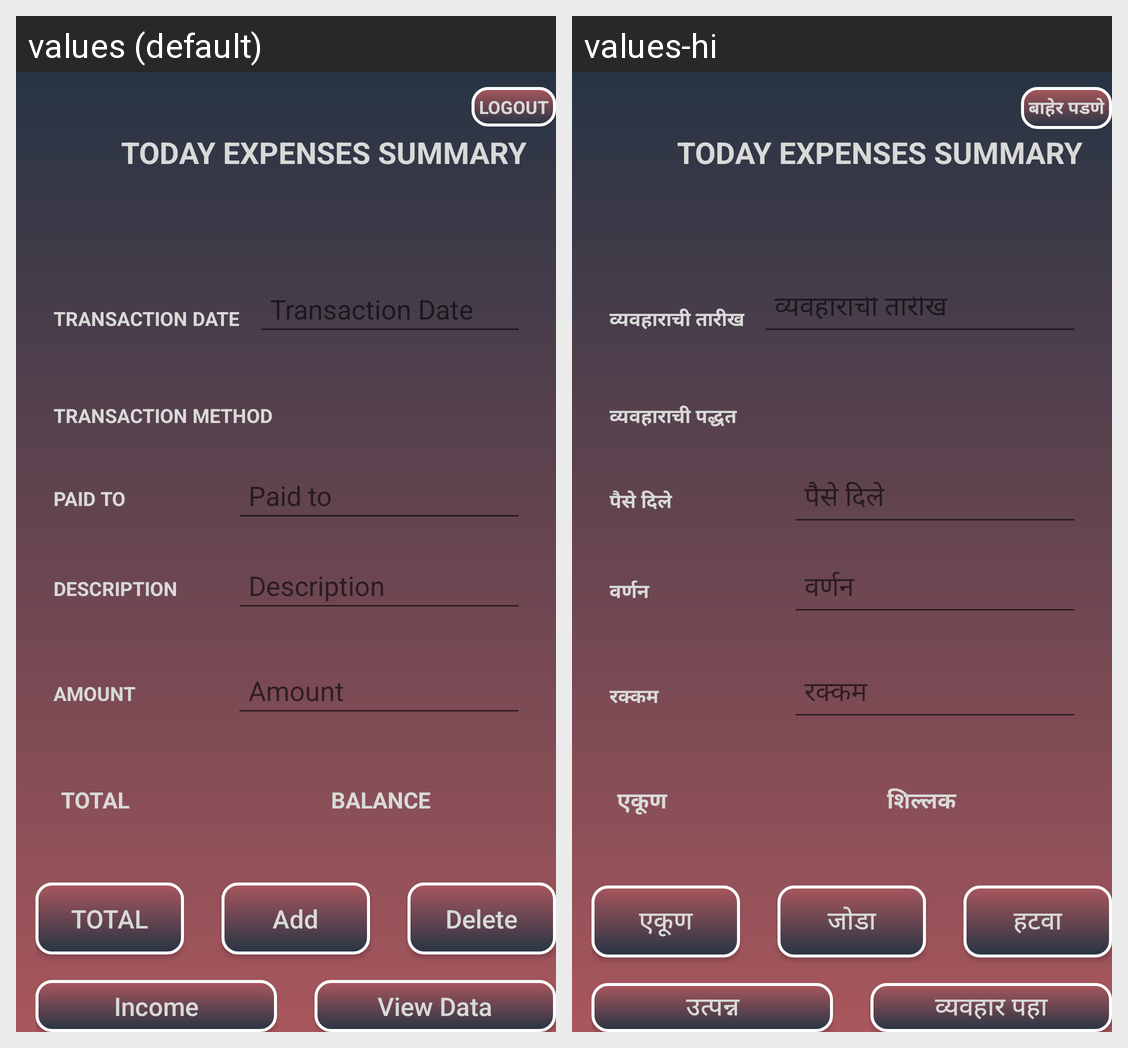

For this localized Android screen grid, give each drawn string resource with its value in every locale shown.
Android screen res/layout/activity_day_expenses.xml rendered under 2 locales, left to right: values (default), values-hi. Device: Nexus 5 (rendered at 1080×1920; each locale shown at half size, 540×960, under a caption strip naming it); theme AppTheme.
Strings drawn on this screen, with the default value and each locale's value (text and hints the layout hard-codes, and strings that could not be matched under every locale, appear in the picture but are not listed):

logout
  values: Logout
  values-hi: बाहेर पडणे

date
  values: Transaction Date
  values-hi: व्यवहाराची तारीख

expmethod
  values: Transaction Method
  values-hi: व्यवहाराची पद्धत

paidto
  values: Paid to
  values-hi: पैसे दिले

Description
  values: Description
  values-hi: वर्णन

amount
  values: Amount
  values-hi: रक्कम

TOTAL
  values: TOTAL
  values-hi: एकूण

BALANCE
  values: BALANCE
  values-hi: शिल्लक

Add
  values: Add
  values-hi: जोडा

delet
  values: Delete
  values-hi: हटवा

income
  values: Income
  values-hi: उत्पन्न

viewdata
  values: View Data
  values-hi: व्यवहार पहा
